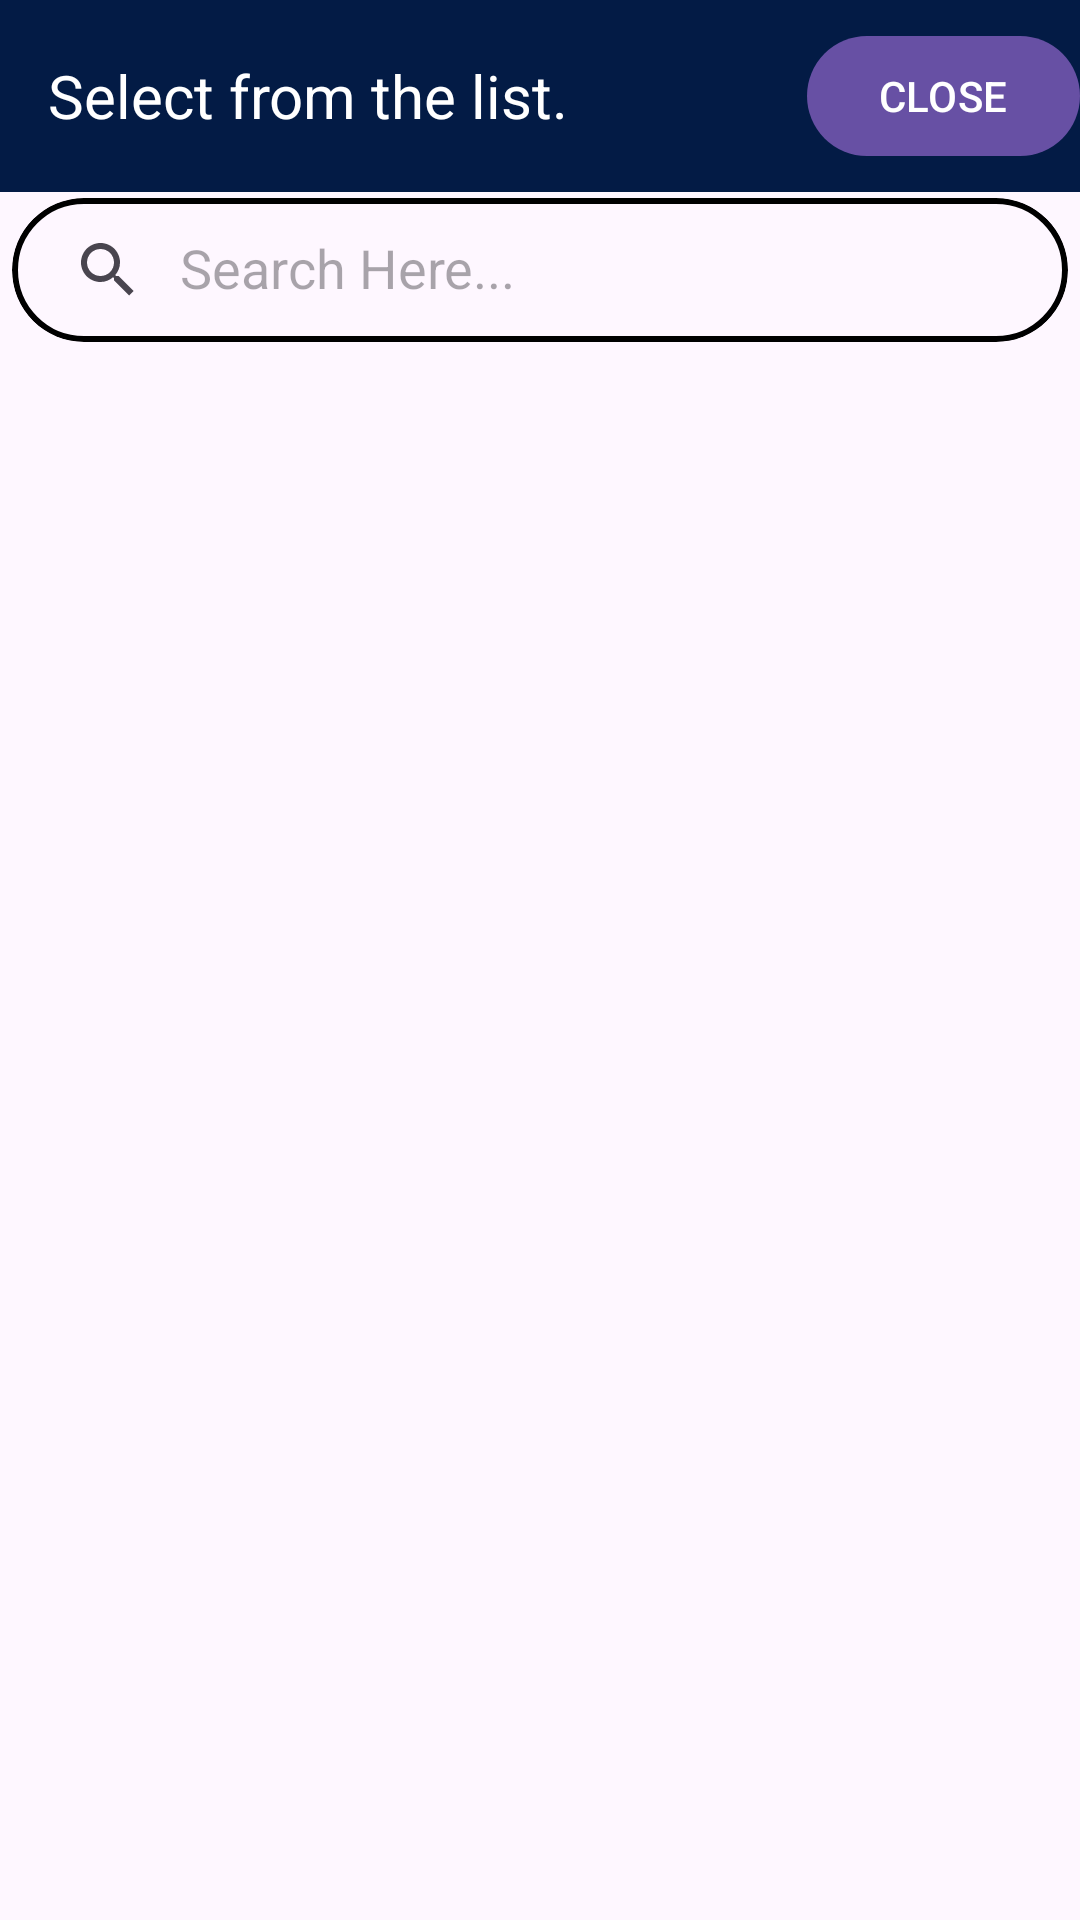

The Android layout XML behind this screen, and the referenced resources:
<!-- AndroidManifest.xml: application theme Theme.HelloBaccho -->
<!-- res/layout/episode_bottom_sheet.xml -->
<?xml version="1.0" encoding="utf-8"?>
<layout xmlns:android="http://schemas.android.com/apk/res/android"
    xmlns:app="http://schemas.android.com/apk/res-auto"
    xmlns:tools="http://schemas.android.com/tools"
    >

    <data>

    </data>

    <androidx.coordinatorlayout.widget.CoordinatorLayout
        android:layout_width="match_parent"
        android:layout_height="match_parent">

        <androidx.constraintlayout.widget.ConstraintLayout
            android:layout_width="match_parent"
            android:layout_height="match_parent"
            android:minHeight="400dp"
            >
            <androidx.appcompat.widget.Toolbar
                android:id="@+id/toolBar"
                android:layout_width="match_parent"
                android:layout_height="wrap_content"
                app:layout_constraintEnd_toEndOf="parent"
                app:layout_constraintStart_toStartOf="parent"
                app:layout_constraintTop_toTopOf="parent"
                app:popupTheme="@style/Toolbar_Popup"
                android:layout_weight="2"
                android:background="@color/colorPrimary"
                >
                <com.google.android.material.button.MaterialButton
                    android:id="@+id/close_bottom_sheet"
                    android:layout_width="wrap_content"
                    android:layout_height="wrap_content"
                    android:layout_gravity="end"
                    app:iconTint="@color/danger"
                    android:text="CLOSE"
                    android:textColor="@color/white"
                    app:iconGravity="end"
                    app:icon="@drawable/close_img"
                    />
                <TextView
                    android:layout_width="wrap_content"
                    android:layout_height="wrap_content"
                    android:text="Select from the list."
                    android:id="@+id/toolbar_title"
                    android:textColor="@color/white"
                    android:textSize="20sp"
                    />
            </androidx.appcompat.widget.Toolbar>

            <com.google.android.material.card.MaterialCardView
                android:layout_width="match_parent"
                android:layout_height="wrap_content"
                app:layout_constraintTop_toBottomOf="@id/toolBar"
                app:layout_constraintStart_toStartOf="parent"
                app:layout_constraintEnd_toEndOf="parent"
                android:id="@+id/cardView_SearchLayout"
                app:strokeColor="@color/black"
                app:strokeWidth="2dp"
                android:layout_marginVertical="2dp"
                android:layout_marginHorizontal="4dp"
                app:cardCornerRadius="30dp"
                >

                <androidx.appcompat.widget.SearchView
                    android:id="@+id/searchView"
                    android:layout_width="match_parent"
                    android:layout_height="match_parent"
                    app:iconifiedByDefault="false"
                    app:queryHint="Search Here..."
                    />

            </com.google.android.material.card.MaterialCardView>

            <androidx.recyclerview.widget.RecyclerView
                android:id="@+id/recyclerView"
                android:layout_width="match_parent"
                android:layout_height="wrap_content"
                app:layout_constraintTop_toBottomOf="@id/cardView_SearchLayout"

                tools:listitem="@layout/item_episode_list"
                />

        </androidx.constraintlayout.widget.ConstraintLayout>
        <View
            android:id="@+id/extraSpace"
            android:layout_width="match_parent"
            android:layout_height="wrap_content" />
    </androidx.coordinatorlayout.widget.CoordinatorLayout>

</layout>
<!-- res/layout/item_episode_list.xml (included above) -->
<?xml version="1.0" encoding="utf-8"?>
<layout xmlns:android="http://schemas.android.com/apk/res/android"
    xmlns:app="http://schemas.android.com/apk/res-auto">

    <data>
        <variable
            name="vendorData"
            type="com.example.hellobaccho.dataModels.Result" />
    </data>

    <androidx.constraintlayout.widget.ConstraintLayout
        android:id="@+id/layout"
        android:layout_width="match_parent"
        android:layout_height="wrap_content"
        >


        <TextView
            android:layout_width="match_parent"
            android:layout_height="match_parent"
            android:textSize="25sp"
            android:textStyle="bold"
            android:text="Test"
            android:id="@+id/episode_name"
            android:gravity="center_vertical|center_horizontal"
            app:layout_constraintTop_toTopOf="parent"
            app:layout_constraintStart_toStartOf="parent"
            app:layout_constraintEnd_toEndOf="parent"
            app:layout_constraintBottom_toBottomOf="parent"
            />

        <View
            android:layout_width="match_parent"
            android:layout_height="1dp"
            android:layout_marginHorizontal="20dp"
            android:layout_marginVertical="6dp"
            app:layout_constraintTop_toBottomOf="@id/episode_name"
            app:layout_constraintBottom_toBottomOf="parent"
            app:layout_constraintStart_toStartOf="parent"
            app:layout_constraintEnd_toEndOf="parent"
            android:background="@color/black" />


    </androidx.constraintlayout.widget.ConstraintLayout>
</layout>
<!-- resources referenced by this layout -->
<resources>
  <color name="black">#FF000000</color>
  <color name="colorPrimary">#031B45</color>
  <color name="danger">#810606</color>
  <color name="white">#FFFFFFFF</color>
  <style name="Toolbar_Popup" parent="Base.ThemeOverlay.AppCompat.ActionBar">
          <item name="android:textColorPrimary">#fff</item>
          <item name="android:background">@color/colorPrimary</item>
      </style>
  <style name="Theme.HelloBaccho" parent="Base.Theme.HelloBaccho" />
  <style name="Base.Theme.HelloBaccho" parent="Theme.Material3.DayNight.NoActionBar">
          
          
      </style>
</resources>
